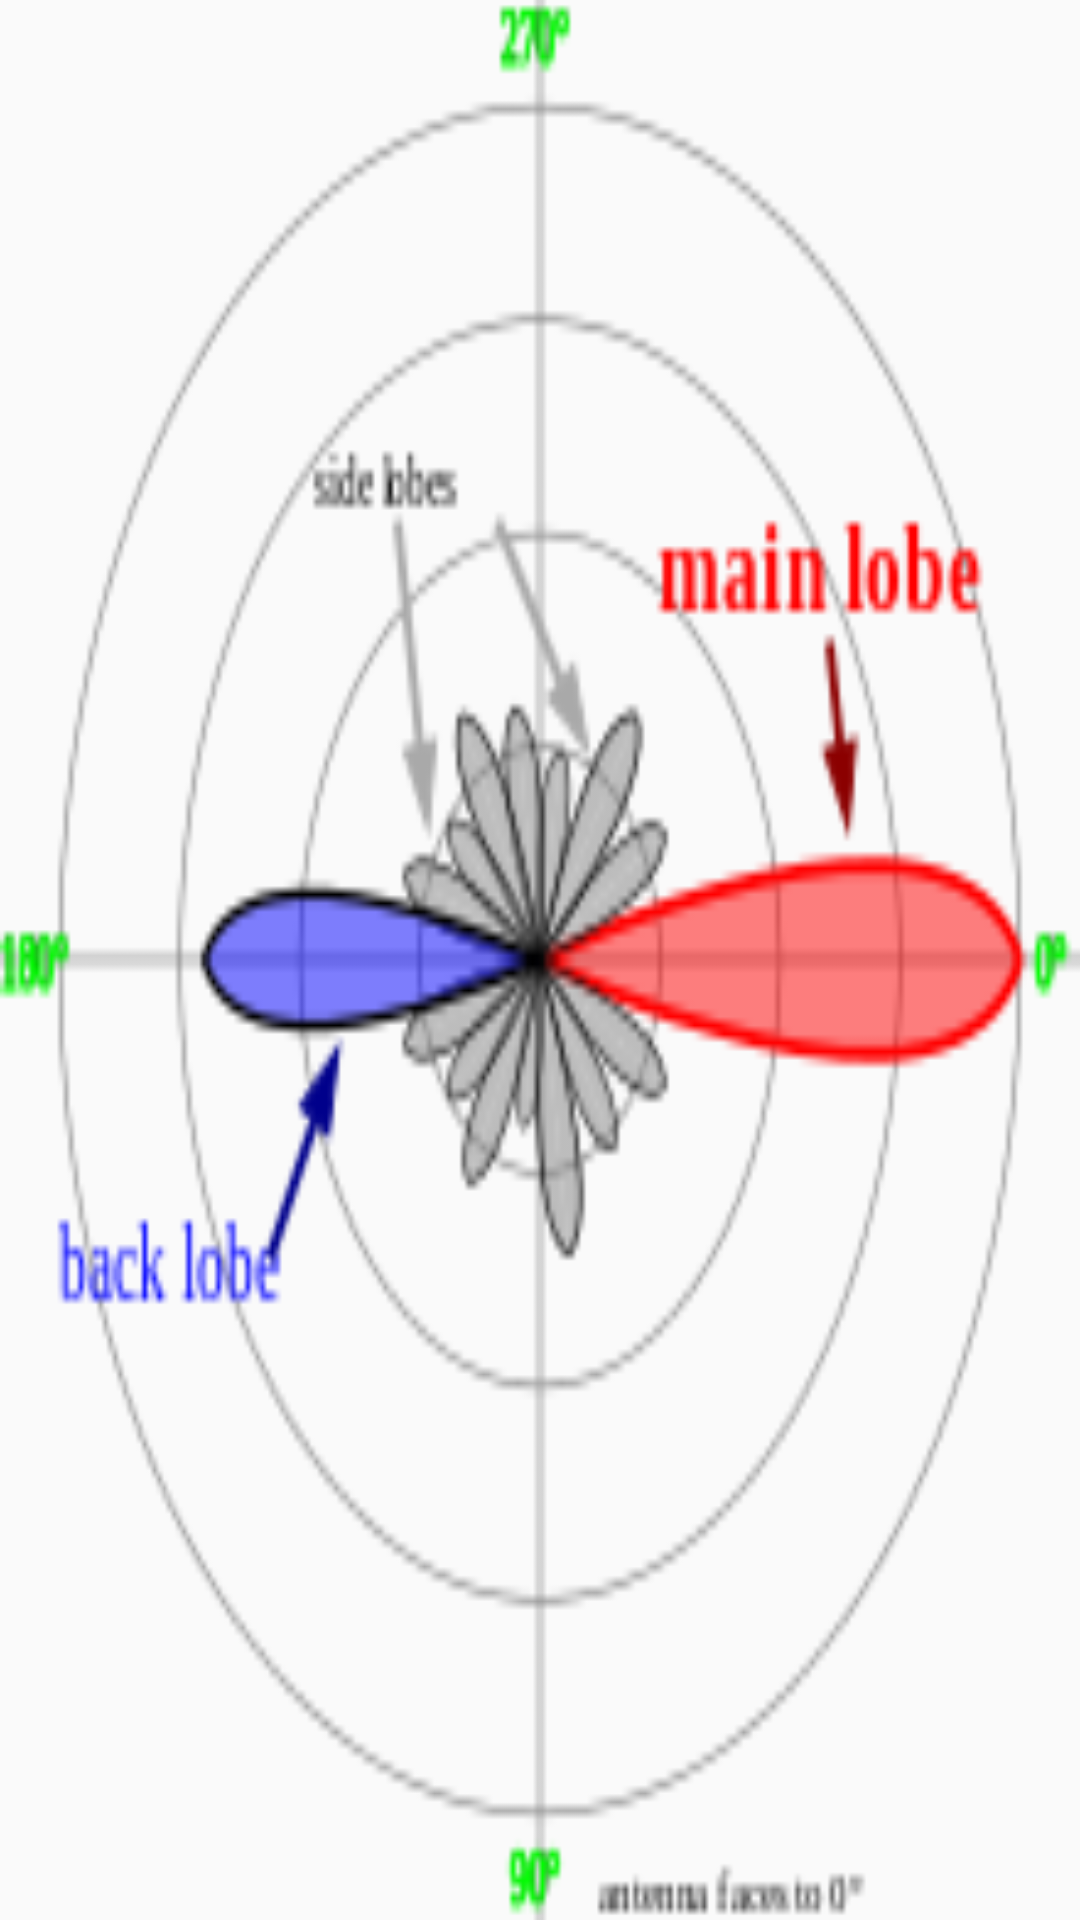

Produce the Android XML layout that renders to this screen, including the resource entries it uses.
<!-- AndroidManifest.xml: application theme AppTheme -->
<!-- res/layout/fragment_container1.xml -->
<FrameLayout
    xmlns:android="http://schemas.android.com/apk/res/android"
    xmlns:tools="http://schemas.android.com/tools"
    android:layout_width="match_parent"
    android:layout_height="match_parent"
    tools:context="com.example.android.polarplot10.Container1Fragment"
    android:background="@drawable/antenapatron"
    android:foregroundGravity="center">

    


</FrameLayout>
<!-- resources referenced by this layout -->
<resources>
  <!-- drawable antenapatron: png bitmap (drawable, 24900 bytes) -->
  <style name="AppTheme" parent="Base.Theme.AppCompat.Light.DarkActionBar">
          
          <item name="colorPrimary">@color/colorPrimary</item>
          <item name="colorPrimaryDark">@color/colorPrimaryDark</item>
          <item name="colorAccent">@color/colorAccent</item>
      </style>
  <color name="colorPrimary">#3F51B5</color>
  <color name="colorPrimaryDark">#303F9F</color>
  <color name="colorAccent">#FF4081</color>
</resources>
